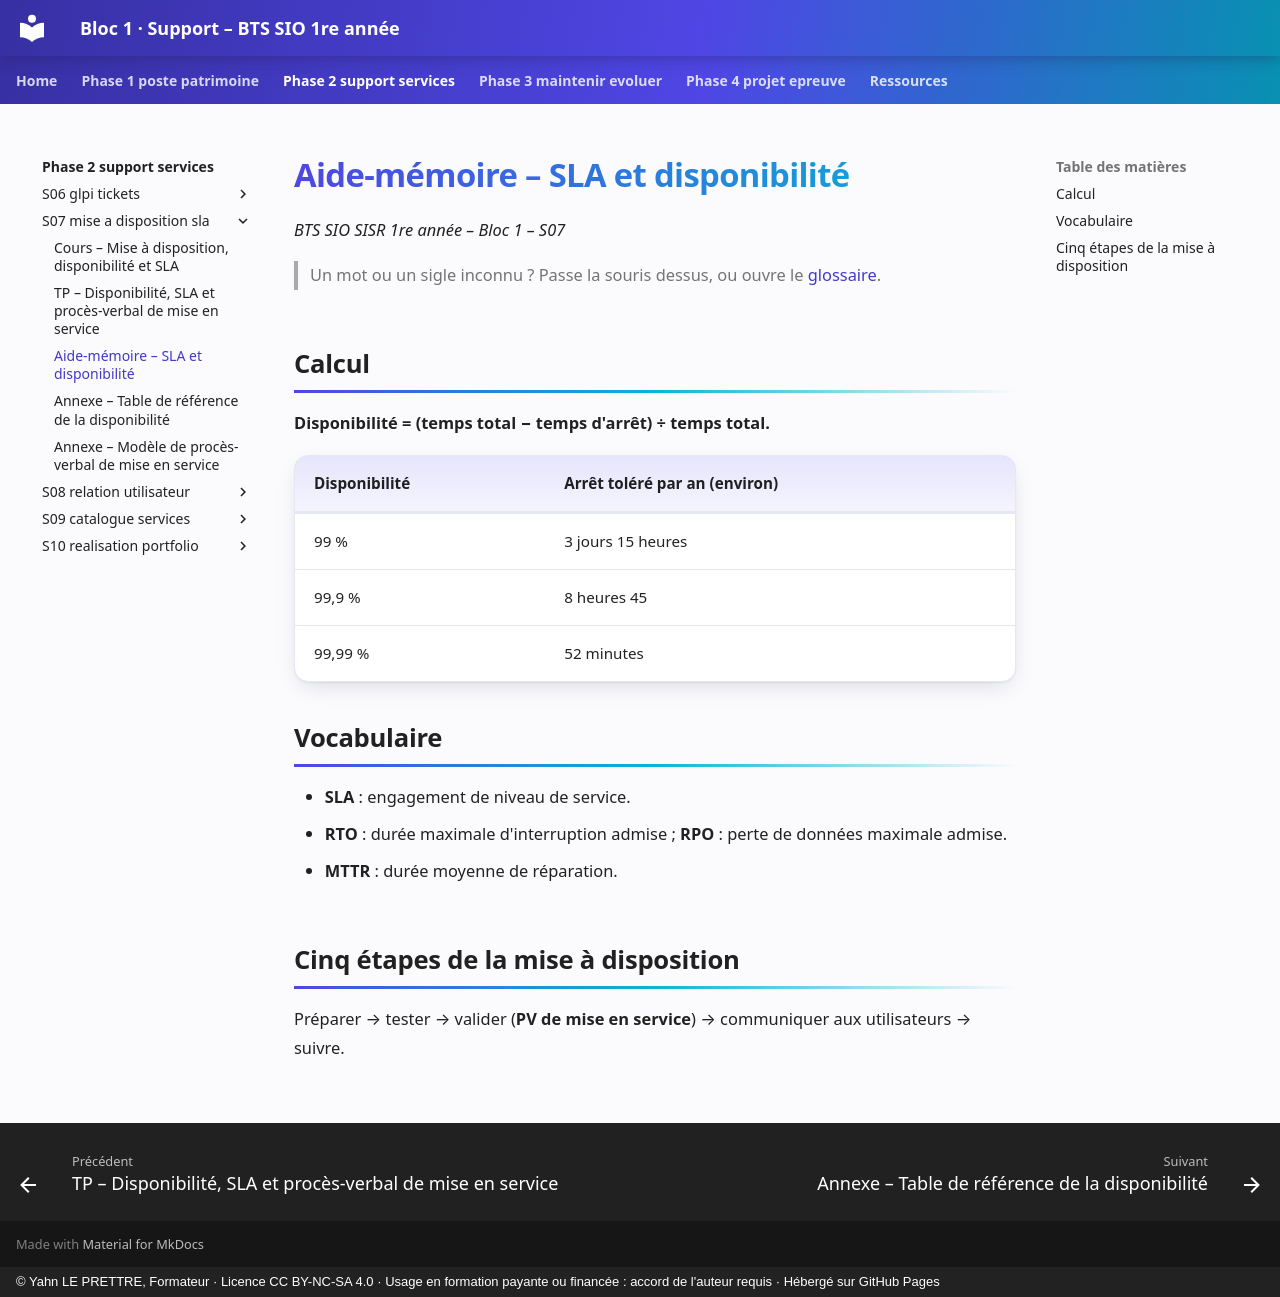

repository: YahnLP/bts1-sio-sisr-bloc1 · page: phase-2-support-services/S07-mise-a-disposition-sla/03-aide-memoire/index.html · generator: mkdocs · copyright: © Yahn LE PRETTRE, Formateur · Licence CC BY-NC-SA 4.0 · Usage en formation payante ou financée : accord de l'auteur requis · Hébergé sur GitHub Pages

# Aide-mémoire – SLA et disponibilité

*BTS SIO SISR 1re année – Bloc 1 – S07*

> Un mot ou un sigle inconnu ? Passe la souris dessus, ou ouvre le [glossaire](../../ressources/glossaire.md).

## Calcul

**Disponibilité = (temps total − temps d'arrêt) ÷ temps total.**

| Disponibilité | Arrêt toléré par an (environ) |
|---|---|
| 99 % | 3 jours 15 heures |
| 99,9 % | 8 heures 45 |
| 99,99 % | 52 minutes |

## Vocabulaire

- **SLA** : engagement de niveau de service.
- **RTO** : durée maximale d'interruption admise ; **RPO** : perte de données maximale admise.
- **MTTR** : durée moyenne de réparation.

## Cinq étapes de la mise à disposition

Préparer → tester → valider (**PV de mise en service**) → communiquer aux utilisateurs → suivre.
